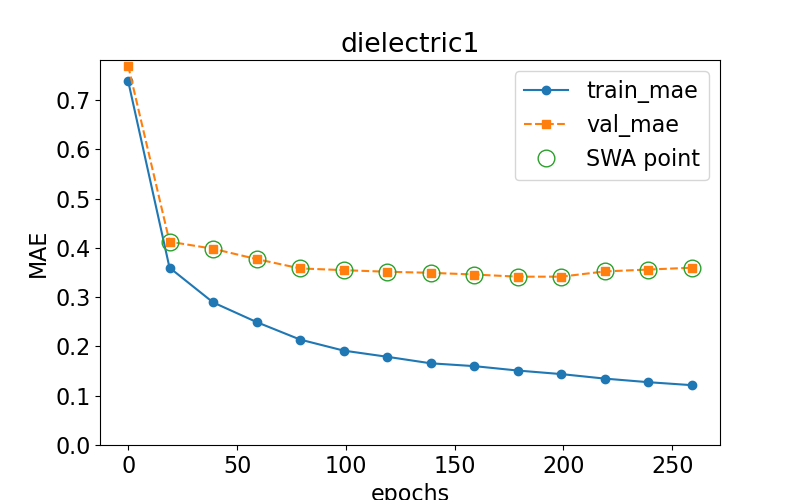

The table this chart was drawn from, first rows:
epoch, train loss, val loss, swa
0.0, 0.7382, 0.7693, n
19.0, 0.3597, 0.4125, y
39.0, 0.2893, 0.3982, y
59.0, 0.2494, 0.3772, y
79.0, 0.2139, 0.3583, y
99.0, 0.1915, 0.3548, y
119.0, 0.179, 0.3515, y
139.0, 0.1658, 0.3494, y
159.0, 0.16, 0.3459, y
179.0, 0.1511, 0.3415, y
199.0, 0.1439, 0.3415, y
219.0, 0.1347, 0.3521, y
239.0, 0.1274, 0.356, y
259.0, 0.1214, 0.3597, y
